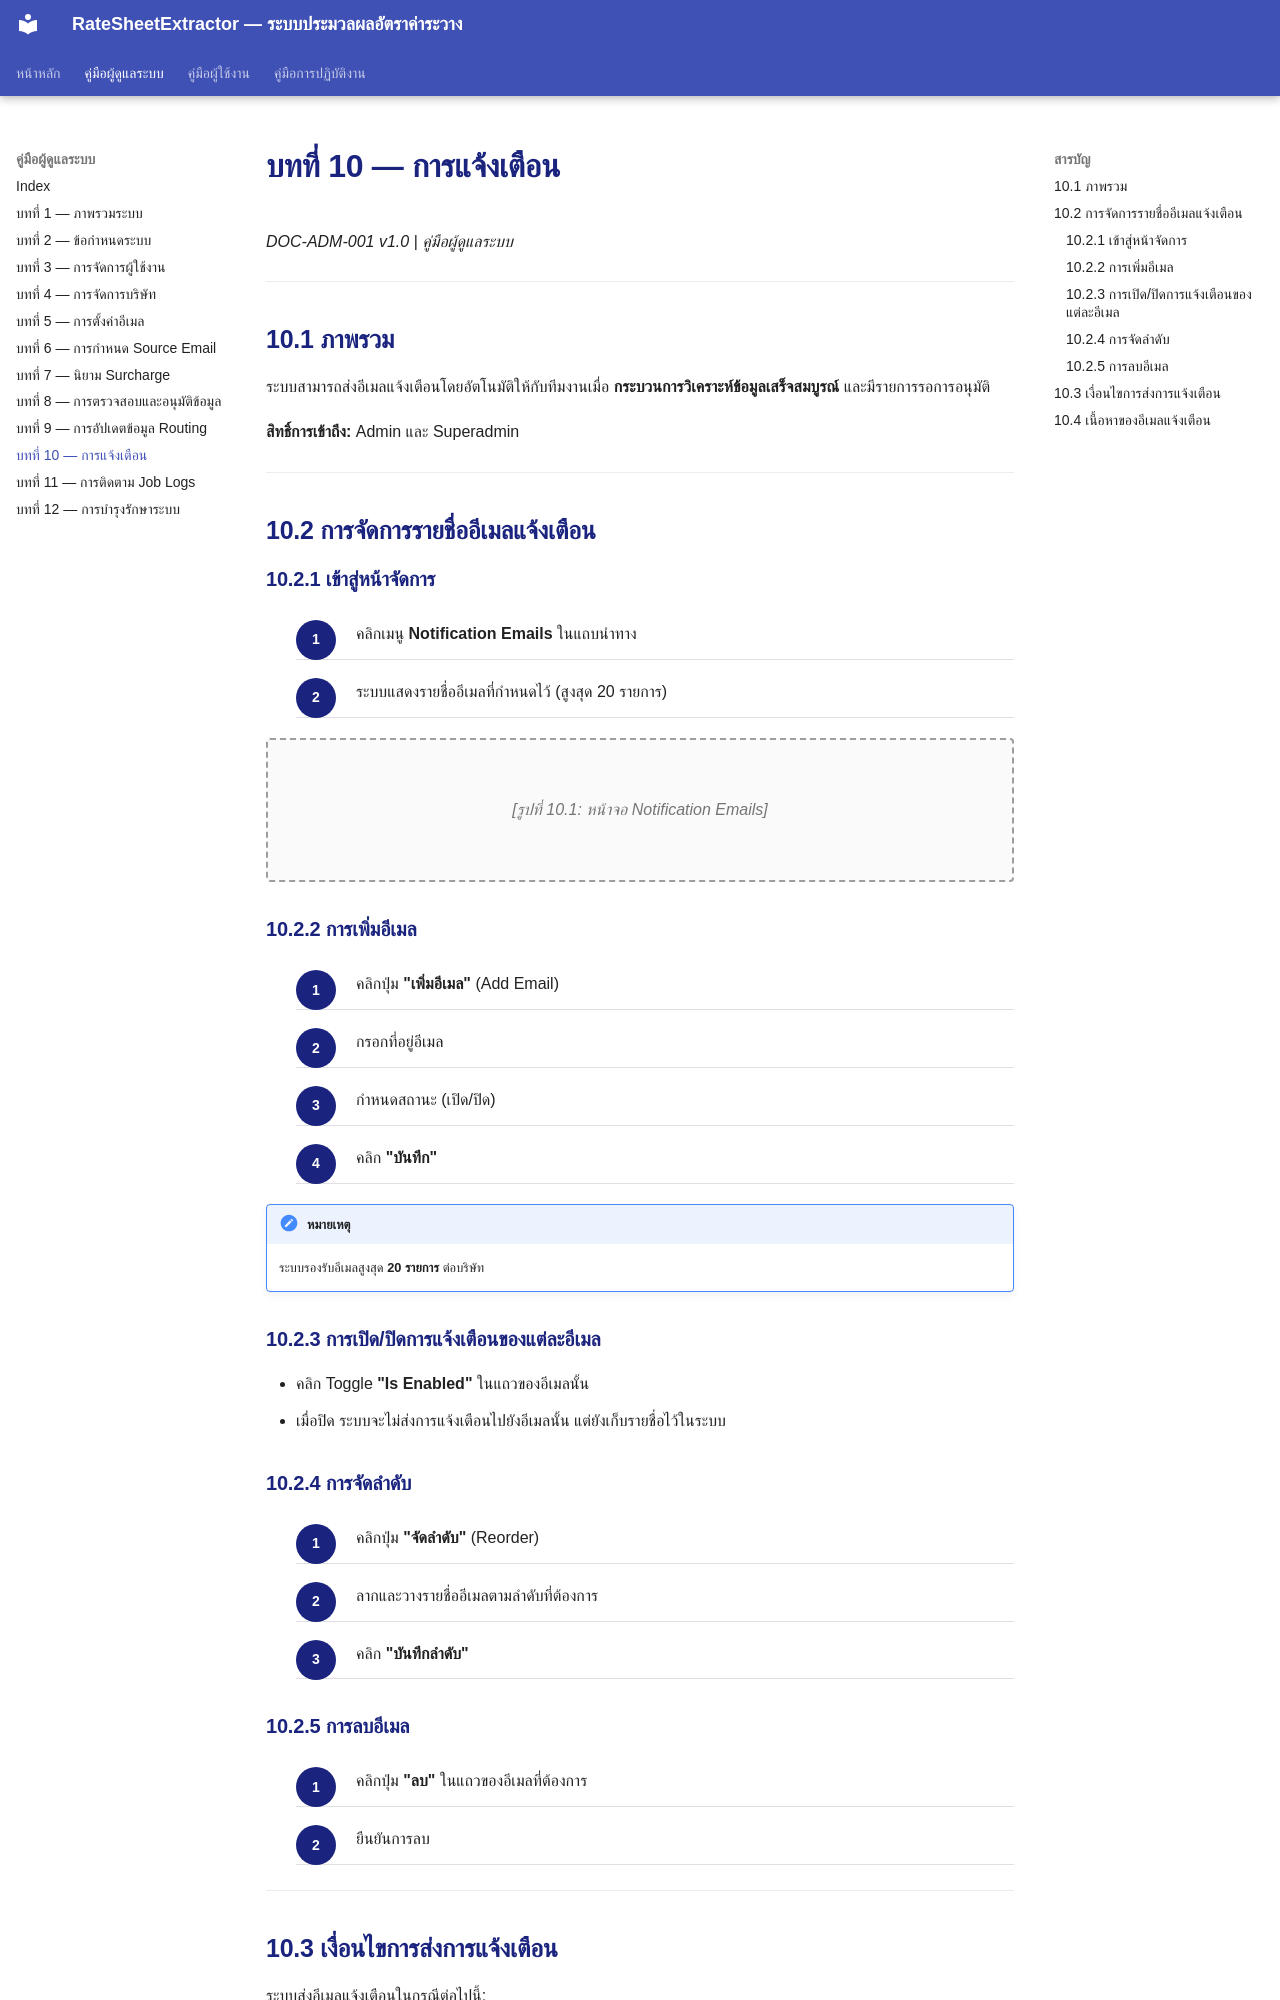

repository: symphosoftworkflow/RateCenterManual · page: admin/10-notification/index.html · generator: mkdocs

# บทที่ 10 — การแจ้งเตือน

*DOC-ADM-001 v1.0 | คู่มือผู้ดูแลระบบ*

---

## 10.1 ภาพรวม

ระบบสามารถส่งอีเมลแจ้งเตือนโดยอัตโนมัติให้กับทีมงานเมื่อ **กระบวนการวิเคราะห์ข้อมูลเสร็จสมบูรณ์** และมีรายการรอการอนุมัติ

**สิทธิ์การเข้าถึง:** Admin และ Superadmin

---

## 10.2 การจัดการรายชื่ออีเมลแจ้งเตือน

### 10.2.1 เข้าสู่หน้าจัดการ

<div class="procedure" markdown="block">

1. คลิกเมนู **Notification Emails** ในแถบนำทาง
2. ระบบแสดงรายชื่ออีเมลที่กำหนดไว้ (สูงสุด 20 รายการ)

</div>

<div class="screenshot-placeholder" markdown="block">
[รูปที่ 10.1: หน้าจอ Notification Emails]
</div>

### 10.2.2 การเพิ่มอีเมล

<div class="procedure" markdown="block">

1. คลิกปุ่ม **"เพิ่มอีเมล"** (Add Email)
2. กรอกที่อยู่อีเมล
3. กำหนดสถานะ (เปิด/ปิด)
4. คลิก **"บันทึก"**

</div>

!!! note "หมายเหตุ"
    ระบบรองรับอีเมลสูงสุด **20 รายการ** ต่อบริษัท

### 10.2.3 การเปิด/ปิดการแจ้งเตือนของแต่ละอีเมล

- คลิก Toggle **"Is Enabled"** ในแถวของอีเมลนั้น
- เมื่อปิด ระบบจะไม่ส่งการแจ้งเตือนไปยังอีเมลนั้น แต่ยังเก็บรายชื่อไว้ในระบบ

### 10.2.4 การจัดลำดับ

<div class="procedure" markdown="block">

1. คลิกปุ่ม **"จัดลำดับ"** (Reorder)
2. ลากและวางรายชื่ออีเมลตามลำดับที่ต้องการ
3. คลิก **"บันทึกลำดับ"**

</div>

### 10.2.5 การลบอีเมล

<div class="procedure" markdown="block">

1. คลิกปุ่ม **"ลบ"** ในแถวของอีเมลที่ต้องการ
2. ยืนยันการลบ

</div>

---
